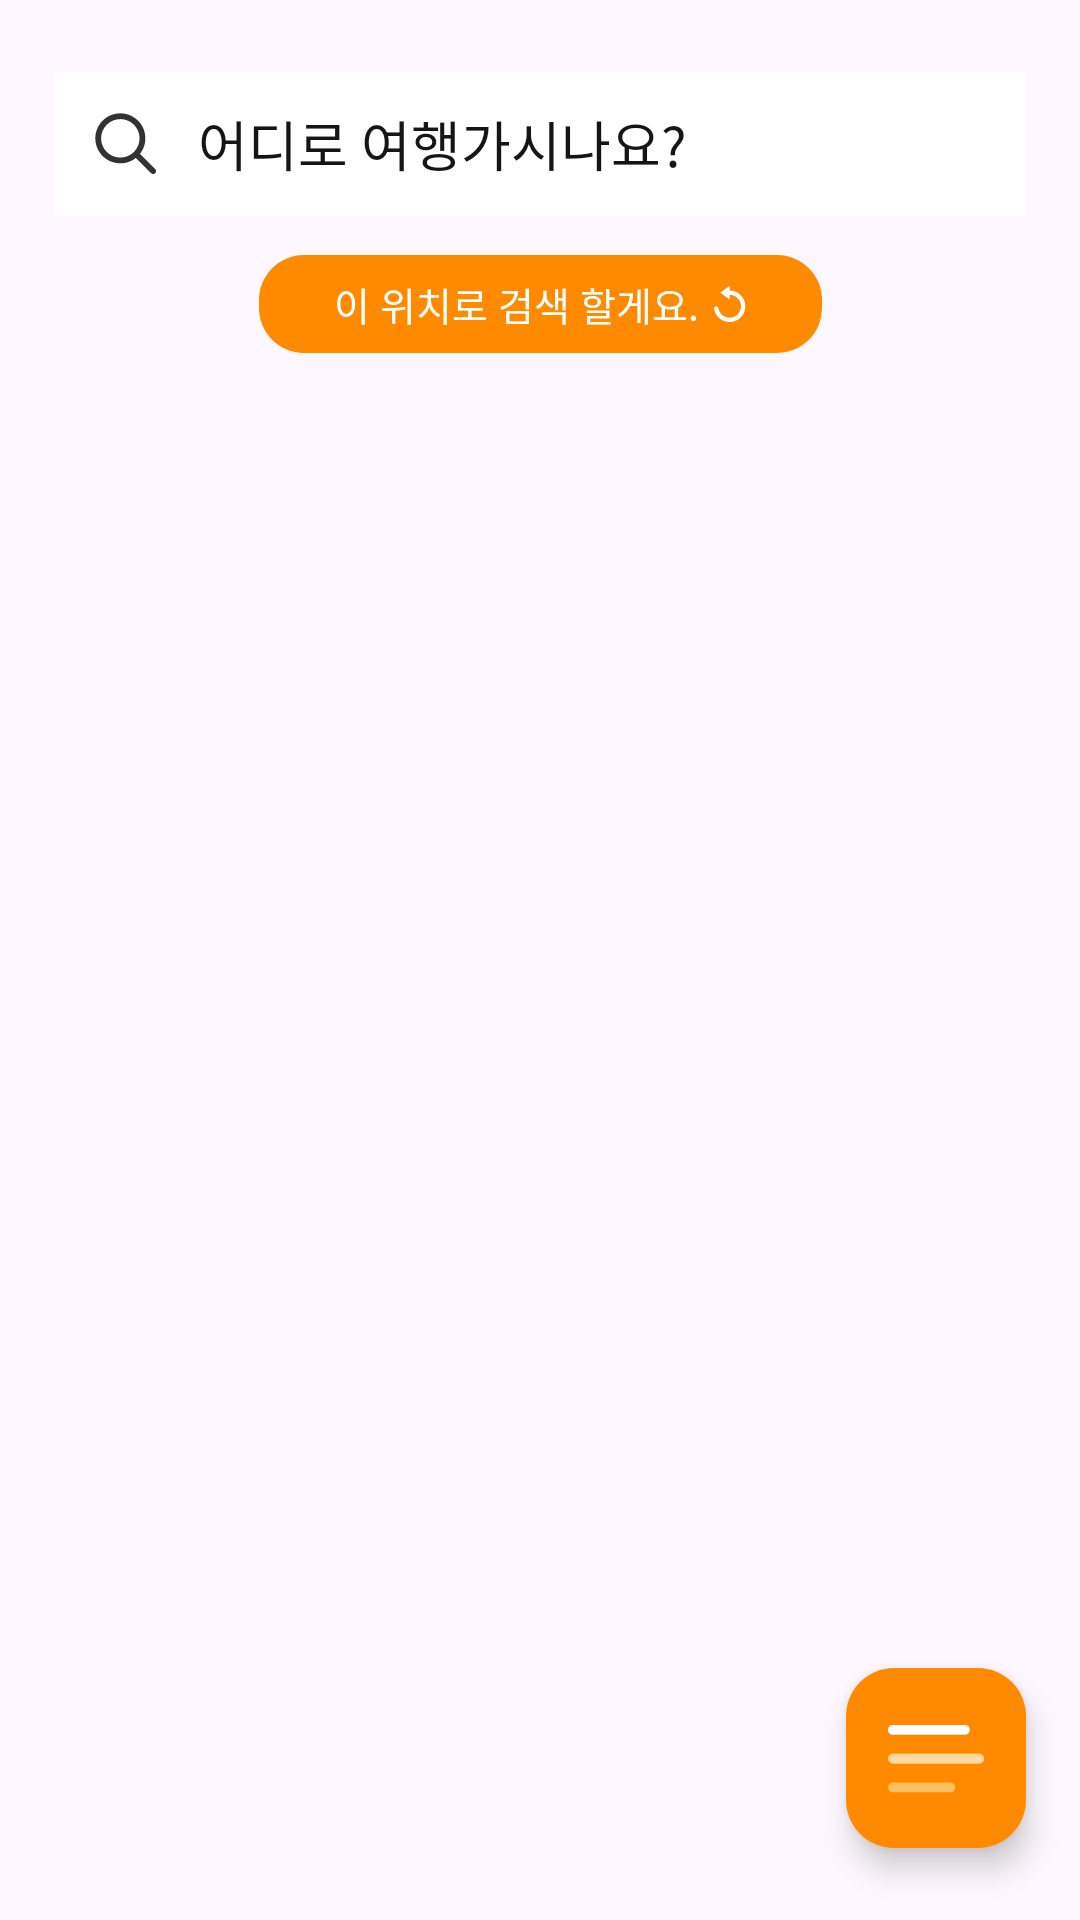

Here is an Android app screen rendered from its layout file. Give the layout XML and the strings, colors and styles it references.
<!-- AndroidManifest.xml: application theme Theme.CarryUs -->
<!-- res/layout/fragment_search.xml -->
<?xml version="1.0" encoding="utf-8"?>
<layout xmlns:android="http://schemas.android.com/apk/res/android"
    xmlns:app="http://schemas.android.com/apk/res-auto"
    xmlns:tools="http://schemas.android.com/tools">

    <data>

        <import type="android.view.View" />

        <variable
            name="viewModel"
            type="com.sookmyung.carryus.ui.search.SearchViewModel" />
    </data>

    <androidx.constraintlayout.widget.ConstraintLayout
        android:layout_width="match_parent"
        android:layout_height="match_parent">

        <FrameLayout
            android:id="@+id/fl_search"
            android:layout_width="match_parent"
            android:layout_height="match_parent">

            <RelativeLayout
                android:id="@+id/map_search"
                android:layout_width="match_parent"
                android:layout_height="match_parent" />

            <TextView
                android:id="@+id/tv_search_search"
                style="@style/head4"
                android:layout_width="match_parent"
                android:layout_height="48dp"
                android:layout_marginHorizontal="18dp"
                android:layout_marginTop="24dp"
                android:background="@color/white000"
                android:gravity="center|start"
                android:paddingStart="48dp"
                android:text="@string/search_search_hint"
                android:textColor="@color/black000"
                tools:ignore="RtlSymmetry" />

            <ImageView
                android:id="@+id/iv_search_search_icon"
                android:layout_width="wrap_content"
                android:layout_height="wrap_content"
                android:layout_marginStart="18dp"
                android:layout_marginTop="24dp"
                android:src="@drawable/ic_search" />
        </FrameLayout>

        <TextView
            android:id="@+id/btn_search_reload"
            style="@style/detail1_bold"
            android:layout_width="wrap_content"
            android:layout_height="wrap_content"
            android:layout_marginTop="85dp"
            android:background="@drawable/shape_orange400_fill_15_rect"
            android:drawablePadding="5dp"
            android:paddingHorizontal="25dp"
            android:paddingVertical="7dp"
            android:text="@string/search_reload"
            android:textColor="@color/white000"
            android:visibility="@{viewModel.isSearchSuccess == false ? View.VISIBLE : View.GONE}"
            app:drawableEndCompat="@drawable/ic_reload"
            app:drawableTint="@color/white000"
            app:layout_constraintEnd_toEndOf="parent"
            app:layout_constraintStart_toStartOf="parent"
            app:layout_constraintTop_toTopOf="parent"
            tools:visibility="visible" />

        <com.google.android.material.floatingactionbutton.FloatingActionButton
            android:id="@+id/fab_search"
            android:layout_width="60dp"
            android:layout_height="60dp"
            android:layout_marginEnd="18dp"
            android:layout_marginBottom="24dp"
            android:backgroundTint="@color/orange400"
            android:src="@drawable/ic_list_cta"
            app:fabCustomSize="60dp"
            app:layout_constraintBottom_toTopOf="@id/cl_search_second_store_info"
            app:layout_constraintEnd_toEndOf="parent"
            app:maxImageSize="38dp"
            app:tint="@null" />

        <androidx.constraintlayout.widget.ConstraintLayout
            android:id="@+id/cl_search_first_store_info"
            android:layout_width="match_parent"
            android:layout_height="wrap_content"
            android:layout_marginHorizontal="18dp"
            android:layout_marginBottom="16dp"
            android:background="@color/white000"
            android:visibility="gone"
            app:layout_constraintBottom_toBottomOf="parent"
            app:layout_constraintEnd_toEndOf="parent"
            app:layout_constraintStart_toStartOf="parent">

            <ImageView
                android:id="@+id/iv_search_first_store"
                android:layout_width="94dp"
                android:layout_height="0dp"
                android:scaleType="centerCrop"
                android:src="@color/black000"
                app:layout_constraintBottom_toBottomOf="parent"
                app:layout_constraintDimensionRatio="1"
                app:layout_constraintStart_toStartOf="parent"
                app:layout_constraintTop_toTopOf="parent" />

            <TextView
                android:id="@+id/tv_search_first_store_title"
                style="@style/body2_bold"
                android:layout_width="wrap_content"
                android:layout_height="wrap_content"
                android:layout_marginStart="14dp"
                android:layout_marginTop="12dp"
                android:lineSpacingExtra="7.5sp"
                android:textColor="@color/black000"
                app:layout_constraintStart_toEndOf="@id/iv_search_first_store"
                app:layout_constraintTop_toTopOf="parent"
                tools:text="가게이름 최대 14자" />

            <TextView
                android:id="@+id/tv_search_first_store_sub_title"
                style="detail3"
                android:layout_width="wrap_content"
                android:layout_height="wrap_content"
                android:lineSpacingExtra="5.5sp"
                android:textColor="@color/gray400"
                app:layout_constraintStart_toStartOf="@id/tv_search_first_store_title"
                app:layout_constraintTop_toBottomOf="@id/tv_search_first_store_title"
                tools:text="위치 최대 18자 노출되고 나머지는 ..." />

            <ImageView
                android:id="@+id/iv_search_first_store_review_star"
                android:layout_width="wrap_content"
                android:layout_height="wrap_content"
                android:layout_marginBottom="12dp"
                android:src="@drawable/ic_star_small_full"
                app:layout_constraintBottom_toBottomOf="parent"
                app:layout_constraintDimensionRatio="1"
                app:layout_constraintStart_toStartOf="@id/tv_search_first_store_title" />

            <TextView
                android:id="@+id/tv_search_first_store_review"
                style="@style/detail2_regular"
                android:layout_width="wrap_content"
                android:layout_height="wrap_content"
                android:layout_marginStart="4dp"
                android:lineSpacingExtra="6sp"
                android:textColor="@color/orange400"
                app:layout_constraintBottom_toBottomOf="@id/iv_search_first_store_review_star"
                app:layout_constraintStart_toEndOf="@id/iv_search_first_store_review_star"
                app:layout_constraintTop_toTopOf="@id/iv_search_first_store_review_star"
                tools:text="4.5 (99+)" />
        </androidx.constraintlayout.widget.ConstraintLayout>

        <androidx.constraintlayout.widget.ConstraintLayout
            android:id="@+id/cl_search_second_store_info"
            android:layout_width="match_parent"
            android:layout_height="wrap_content"
            android:layout_marginHorizontal="18dp"
            android:layout_marginBottom="16dp"
            android:background="@color/white000"
            android:visibility="gone"
            app:layout_constraintBottom_toTopOf="@id/cl_search_first_store_info"
            app:layout_constraintEnd_toEndOf="parent"
            app:layout_constraintStart_toStartOf="parent">

            <ImageView
                android:id="@+id/iv_search_second_store"
                android:layout_width="94dp"
                android:layout_height="0dp"
                android:scaleType="centerCrop"
                android:src="@color/black000"
                app:layout_constraintBottom_toBottomOf="parent"
                app:layout_constraintDimensionRatio="1"
                app:layout_constraintStart_toStartOf="parent"
                app:layout_constraintTop_toTopOf="parent" />

            <TextView
                android:id="@+id/tv_search_second_store_title"
                style="@style/body2_bold"
                android:layout_width="wrap_content"
                android:layout_height="wrap_content"
                android:layout_marginStart="14dp"
                android:layout_marginTop="12dp"
                android:lineSpacingExtra="7.5sp"
                android:textColor="@color/black000"
                app:layout_constraintStart_toEndOf="@id/iv_search_second_store"
                app:layout_constraintTop_toTopOf="parent"
                tools:text="가게이름 최대 14자" />

            <TextView
                android:id="@+id/tv_search_second_store_sub_title"
                style="detail3"
                android:layout_width="wrap_content"
                android:layout_height="wrap_content"
                android:lineSpacingExtra="5.5sp"
                android:textColor="@color/gray400"
                app:layout_constraintStart_toStartOf="@id/tv_search_second_store_title"
                app:layout_constraintTop_toBottomOf="@id/tv_search_second_store_title"
                tools:text="위치 최대 18자 노출되고 나머지는 ..." />

            <ImageView
                android:id="@+id/iv_search_second_store_review_star"
                android:layout_width="wrap_content"
                android:layout_height="wrap_content"
                android:layout_marginBottom="12dp"
                android:src="@drawable/ic_star_small_full"
                app:layout_constraintBottom_toBottomOf="parent"
                app:layout_constraintDimensionRatio="1"
                app:layout_constraintStart_toStartOf="@id/tv_search_second_store_title" />

            <TextView
                android:id="@+id/tv_search_second_store_review"
                style="@style/detail2_regular"
                android:layout_width="wrap_content"
                android:layout_height="wrap_content"
                android:layout_marginStart="4dp"
                android:lineSpacingExtra="6sp"
                android:textColor="@color/orange400"
                app:layout_constraintBottom_toBottomOf="@id/iv_search_second_store_review_star"
                app:layout_constraintStart_toEndOf="@id/iv_search_second_store_review_star"
                app:layout_constraintTop_toTopOf="@id/iv_search_second_store_review_star"
                tools:text="4.5 (99+)" />
        </androidx.constraintlayout.widget.ConstraintLayout>
    </androidx.constraintlayout.widget.ConstraintLayout>
</layout>
<!-- resources referenced by this layout -->
<resources>
  <color name="black000">#FF151515</color>
  <color name="gray400">#FF808080</color>
  <color name="orange400">#FFFF8A00</color>
  <color name="white000">#FFFFFFFF</color>
  <!-- drawable ic_reload (drawable) -->
  <vector xmlns:android="http://schemas.android.com/apk/res/android"
      android:width="11dp"
      android:height="12dp"
      android:viewportWidth="11"
      android:viewportHeight="12">
    <path
        android:pathData="M5.794,11.966C8.201,11.697 10.13,9.772 10.405,7.365C10.765,4.218 8.319,1.538 5.252,1.504V0.092C5.252,0.014 5.154,-0.028 5.088,0.021L2.181,2.156C2.132,2.193 2.132,2.264 2.181,2.301L5.088,4.436C5.154,4.485 5.252,4.441 5.252,4.365V2.955C7.407,2.99 9.133,4.823 8.985,7.015C8.86,8.9 7.324,10.429 5.438,10.55C3.441,10.677 1.742,9.25 1.438,7.363C1.382,7.012 1.075,6.757 0.722,6.757C0.283,6.757 -0.06,7.147 0.009,7.581C0.435,10.27 2.918,12.288 5.794,11.966Z"
        android:fillColor="#ffffff"/>
  </vector>
  <!-- drawable ic_star_small_full (drawable) -->
  <vector xmlns:android="http://schemas.android.com/apk/res/android"
      android:width="10dp"
      android:height="10dp"
      android:viewportWidth="10"
      android:viewportHeight="10">
    <path
        android:pathData="M4.048,2.8C4.471,2.043 4.682,1.664 4.997,1.664C5.313,1.664 5.524,2.043 5.946,2.8L6.056,2.996C6.176,3.211 6.236,3.319 6.329,3.39C6.422,3.461 6.539,3.487 6.772,3.54L6.984,3.588C7.804,3.774 8.214,3.866 8.312,4.18C8.409,4.493 8.13,4.82 7.571,5.474L7.426,5.643C7.267,5.829 7.188,5.922 7.152,6.036C7.116,6.151 7.128,6.275 7.152,6.523L7.174,6.749C7.259,7.621 7.301,8.057 7.046,8.251C6.79,8.445 6.406,8.268 5.639,7.914L5.44,7.823C5.222,7.722 5.113,7.672 4.997,7.672C4.882,7.672 4.773,7.722 4.555,7.823L4.356,7.914C3.588,8.268 3.204,8.444 2.949,8.251C2.694,8.057 2.736,7.621 2.82,6.749L2.842,6.523C2.866,6.275 2.878,6.151 2.842,6.037C2.807,5.922 2.727,5.829 2.569,5.643L2.424,5.474C1.865,4.821 1.586,4.494 1.683,4.18C1.781,3.866 2.191,3.773 3.011,3.588L3.223,3.54C3.456,3.487 3.572,3.461 3.666,3.39C3.759,3.319 3.819,3.211 3.939,2.996L4.048,2.8Z"
        android:fillColor="#FF8A00"/>
  </vector>
  <!-- drawable shape_orange400_fill_15_rect (drawable) -->
  <?xml version="1.0" encoding="utf-8"?>
  <shape xmlns:android="http://schemas.android.com/apk/res/android"
      android:shape="rectangle">
      <corners android:radius="15dp" />
      <solid android:color="@color/orange400" />
  </shape>
  <string name="search_reload">이 위치로 검색 할게요.</string>
  <string name="search_search_hint">어디로 여행가시나요?</string>
  <style name="body2_bold">
          <item name="android:fontFamily">@font/pretendard_bold</item>
          <item name="android:textStyle">normal</item>
          <item name="lineHeight">23dp</item>
          <item name="android:textSize">15dp</item>
      </style>
  <style name="detail1_bold">
          <item name="android:fontFamily">@font/pretendard_bold</item>
          <item name="android:textStyle">normal</item>
          <item name="lineHeight">20dp</item>
          <item name="android:textSize">13dp</item>
      </style>
  <style name="detail2_regular">
          <item name="android:fontFamily">@font/pretendard_regular</item>
          <item name="android:textStyle">normal</item>
          <item name="lineHeight">18dp</item>
          <item name="android:textSize">12dp</item>
      </style>
  <style name="head4">
          <item name="android:fontFamily">@font/pretendard_medium</item>
          <item name="android:textStyle">normal</item>
          <item name="lineHeight">27dp</item>
          <item name="android:textSize">18dp</item>
      </style>
  <style name="Theme.CarryUs" parent="Base.Theme.CarryUs" />
  <style name="Base.Theme.CarryUs" parent="Theme.Material3.Light.NoActionBar">
          
          <item name="android:includeFontPadding">false</item>
          <item name="android:windowLightStatusBar">true</item>
          <item name="android:windowIsTranslucent">true</item>
          <item name="android:statusBarColor">@color/white000</item>
          <item name="colorPrimary">@color/orange400</item>
      </style>
</resources>
